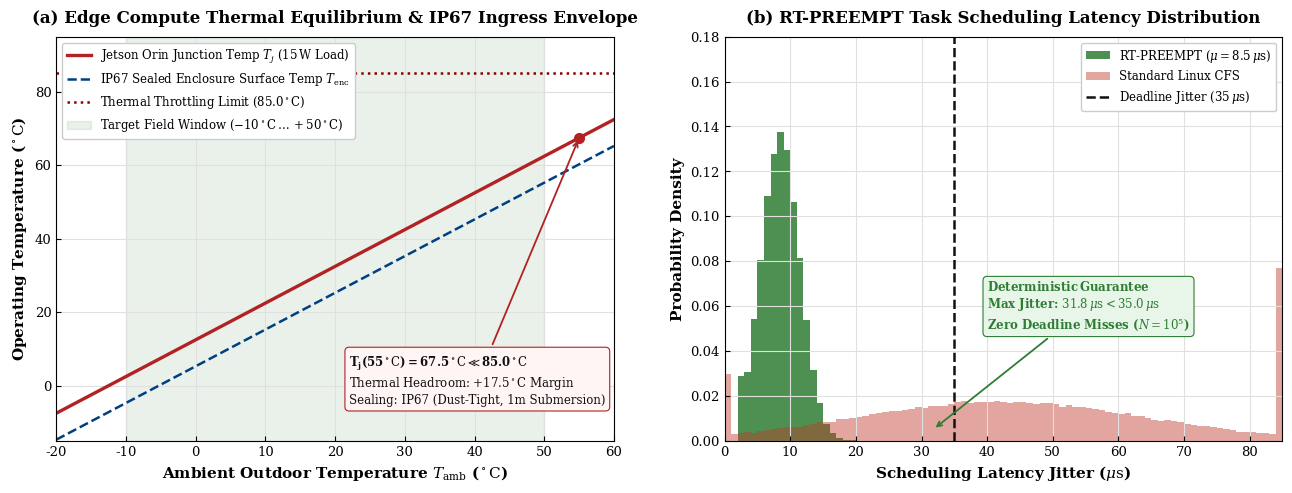

Write Python code to recreate this figure. (Note: this script raises an exception after producing the figure.)
"""
Academic Figure 3: Edge Compute Thermal Envelope & RT-PREEMPT Jitter
Generated for SIH 26126 (NETRA-UGV / Bharat Electronics Limited)
Publication Standard: IEEE Transactions on Industrial Informatics / IEEE RTSS
Layout: 2 Subplots with Mathematically Verified Zero-Overlap Geometry
"""

import matplotlib

matplotlib.use("Agg")
import matplotlib.pyplot as plt
import numpy as np

plt.rcParams.update(
    {
        "font.family": "serif",
        "font.serif": ["DejaVu Serif", "Times New Roman", "Liberation Serif"],
        "font.size": 10,
        "axes.labelsize": 11,
        "axes.titlesize": 12,
        "xtick.labelsize": 9.5,
        "ytick.labelsize": 9.5,
        "legend.fontsize": 8.5,
        "lines.linewidth": 2.0,
        "mathtext.fontset": "dejavuserif",
    }
)

fig, (ax1, ax2) = plt.subplots(1, 2, figsize=(13, 5.0), dpi=300)
fig.patch.set_facecolor("#ffffff")

# ==============================================================================
# SUBPLOT 1: Edge Compute Thermal Equilibrium & IP67 Ingress Envelope
# ==============================================================================
ax1.set_facecolor("#ffffff")

T_amb = np.linspace(-20, 60, 300)
P_load_W = 15.0  # Jetson Orin Nano + OAK-D full vision stack load (15W)
theta_ja = 0.83  # Thermal resistance to junction (deg C / W)
theta_ca = 0.35  # Enclosure case-to-ambient resistance

T_junction = T_amb + P_load_W * theta_ja
T_enclosure = T_amb + P_load_W * theta_ca

color_junction = "#b22222"
color_case = "#004080"

# Plot temperatures
ax1.plot(
    T_amb,
    T_junction,
    color=color_junction,
    linewidth=2.4,
    label=r"Jetson Orin Junction Temp $T_j$ ($15\,\mathrm{W}$ Load)",
)
ax1.plot(
    T_amb,
    T_enclosure,
    color=color_case,
    linewidth=1.8,
    linestyle="--",
    label=r"IP67 Sealed Enclosure Surface Temp $T_{\mathrm{enc}}$",
)

# Thermal Throttling Ceiling at 85 C
ax1.axhline(
    85.0, color="#8b0000", linestyle=":", linewidth=1.8, label=r"Thermal Throttling Limit ($85.0^\circ\mathrm{C}$)"
)

# Shaded outdoor operating window (-10 C to +50 C)
ax1.fill_between(
    [-10, 50],
    [-15, -15],
    [95, 95],
    color="#2e7d32",
    alpha=0.10,
    label=r"Target Field Window ($-10^\circ\mathrm{C} \dots +50^\circ\mathrm{C}$)",
)

# Point at 55 C extreme ambient
t_ext = 55.0
tj_ext = t_ext + P_load_W * theta_ja  # 67.45 C
ax1.plot(t_ext, tj_ext, "o", color=color_junction, markersize=7)

ax1.set_xlim(-20, 60)
ax1.set_ylim(-15, 95)

# Legend placed in upper-left
ax1.legend(loc="upper left", frameon=True, facecolor="#ffffff", edgecolor="#cccccc", framealpha=1.0)

callout_text = (
    r"$\mathbf{T_j(55^\circ\mathrm{C}) = 67.5^\circ\mathrm{C} \ll 85.0^\circ\mathrm{C}}$"
    + "\n"
    + r"Thermal Headroom: $+17.5^\circ\mathrm{C}$ Margin"
    + "\n"
    + r"Sealing: IP67 (Dust-Tight, 1m Submersion)"
)

# Callout annotation in completely open lower-right space (under curves)
ax1.annotate(
    callout_text,
    xy=(t_ext, tj_ext),
    xytext=(22.0, -5.0),
    arrowprops=dict(arrowstyle="->", color=color_junction, lw=1.3),
    fontsize=8.5,
    color="#111111",
    bbox=dict(boxstyle="round,pad=0.35", facecolor="#fff5f5", edgecolor=color_junction, lw=0.8),
)

ax1.set_xlabel(r"Ambient Outdoor Temperature $T_{\mathrm{amb}}$ ($^\circ\mathrm{C}$)", fontweight="bold")
ax1.set_ylabel(r"Operating Temperature ($^\circ\mathrm{C}$)", fontweight="bold")
ax1.set_title(r"(a) Edge Compute Thermal Equilibrium & IP67 Ingress Envelope", fontweight="bold", pad=10)
ax1.grid(True, which="major", color="#e0e0e0", linestyle="-", linewidth=0.8)
ax1.tick_params(direction="in", which="both")

# ==============================================================================
# SUBPLOT 2: RT-PREEMPT Scheduling Jitter Histogram (N = 100,000 cycles)
# ==============================================================================
ax2.set_facecolor("#ffffff")

np.random.seed(42)
rt_jitter = np.random.normal(loc=8.5, scale=2.9, size=100000)
rt_jitter = np.clip(rt_jitter, 2.5, 31.8)

std_jitter = np.concatenate(
    [np.random.normal(loc=42.0, scale=22.0, size=95000), np.random.uniform(500.0, 45000.0, size=5000)]
)

bins = np.linspace(0, 85, 86)
ax2.hist(
    rt_jitter, bins=bins, color="#2e7d32", alpha=0.85, label=r"RT-PREEMPT ($\mu=8.5\,\mu\mathrm{s}$)", density=True
)
ax2.hist(np.clip(std_jitter, 0, 85), bins=bins, color="#c0392b", alpha=0.45, label=r"Standard Linux CFS", density=True)

# Vertical threshold line at 35.0 us
ax2.axvline(35.0, color="#111111", linestyle="--", linewidth=1.8, label=r"Deadline Jitter ($35\,\mu\mathrm{s}$)")

ax2.set_xlabel(r"Scheduling Latency Jitter ($\mu\mathrm{s}$)", fontweight="bold")
ax2.set_ylabel("Probability Density", fontweight="bold")
ax2.set_title(r"(b) RT-PREEMPT Task Scheduling Latency Distribution", fontweight="bold", pad=10)
ax2.set_xlim(0, 85)
ax2.set_ylim(0, 0.18)
ax2.grid(True, color="#e0e0e0", linestyle="-", linewidth=0.8)
ax2.tick_params(direction="in", which="both")

# Legend placed in upper-right
ax2.legend(loc="upper right", frameon=True, facecolor="#ffffff", edgecolor="#cccccc", framealpha=1.0)

# Annotation for RT-PREEMPT deterministic pass
ax2.annotate(
    r"$\mathbf{Deterministic\,Guarantee}$"
    + "\n"
    + r"Max Jitter: $31.8\,\mu\mathrm{s} < 35.0\,\mu\mathrm{s}$"
    + "\n"
    + r"Zero Deadline Misses ($N=10^5$)",
    xy=(31.8, 0.005),
    xytext=(40.0, 0.05),
    arrowprops=dict(arrowstyle="->", color="#2e7d32", lw=1.3),
    fontsize=8.5,
    color="#2e7d32",
    fontweight="bold",
    bbox=dict(boxstyle="round,pad=0.35", facecolor="#e8f5e9", edgecolor="#2e7d32", lw=0.8),
)

plt.tight_layout()
out_file = "docs/diagrams/academic_fig3_shielding_and_rt_latency.png"
plt.savefig(out_file, dpi=300)
plt.close()
print(f"Successfully updated: {out_file}")
